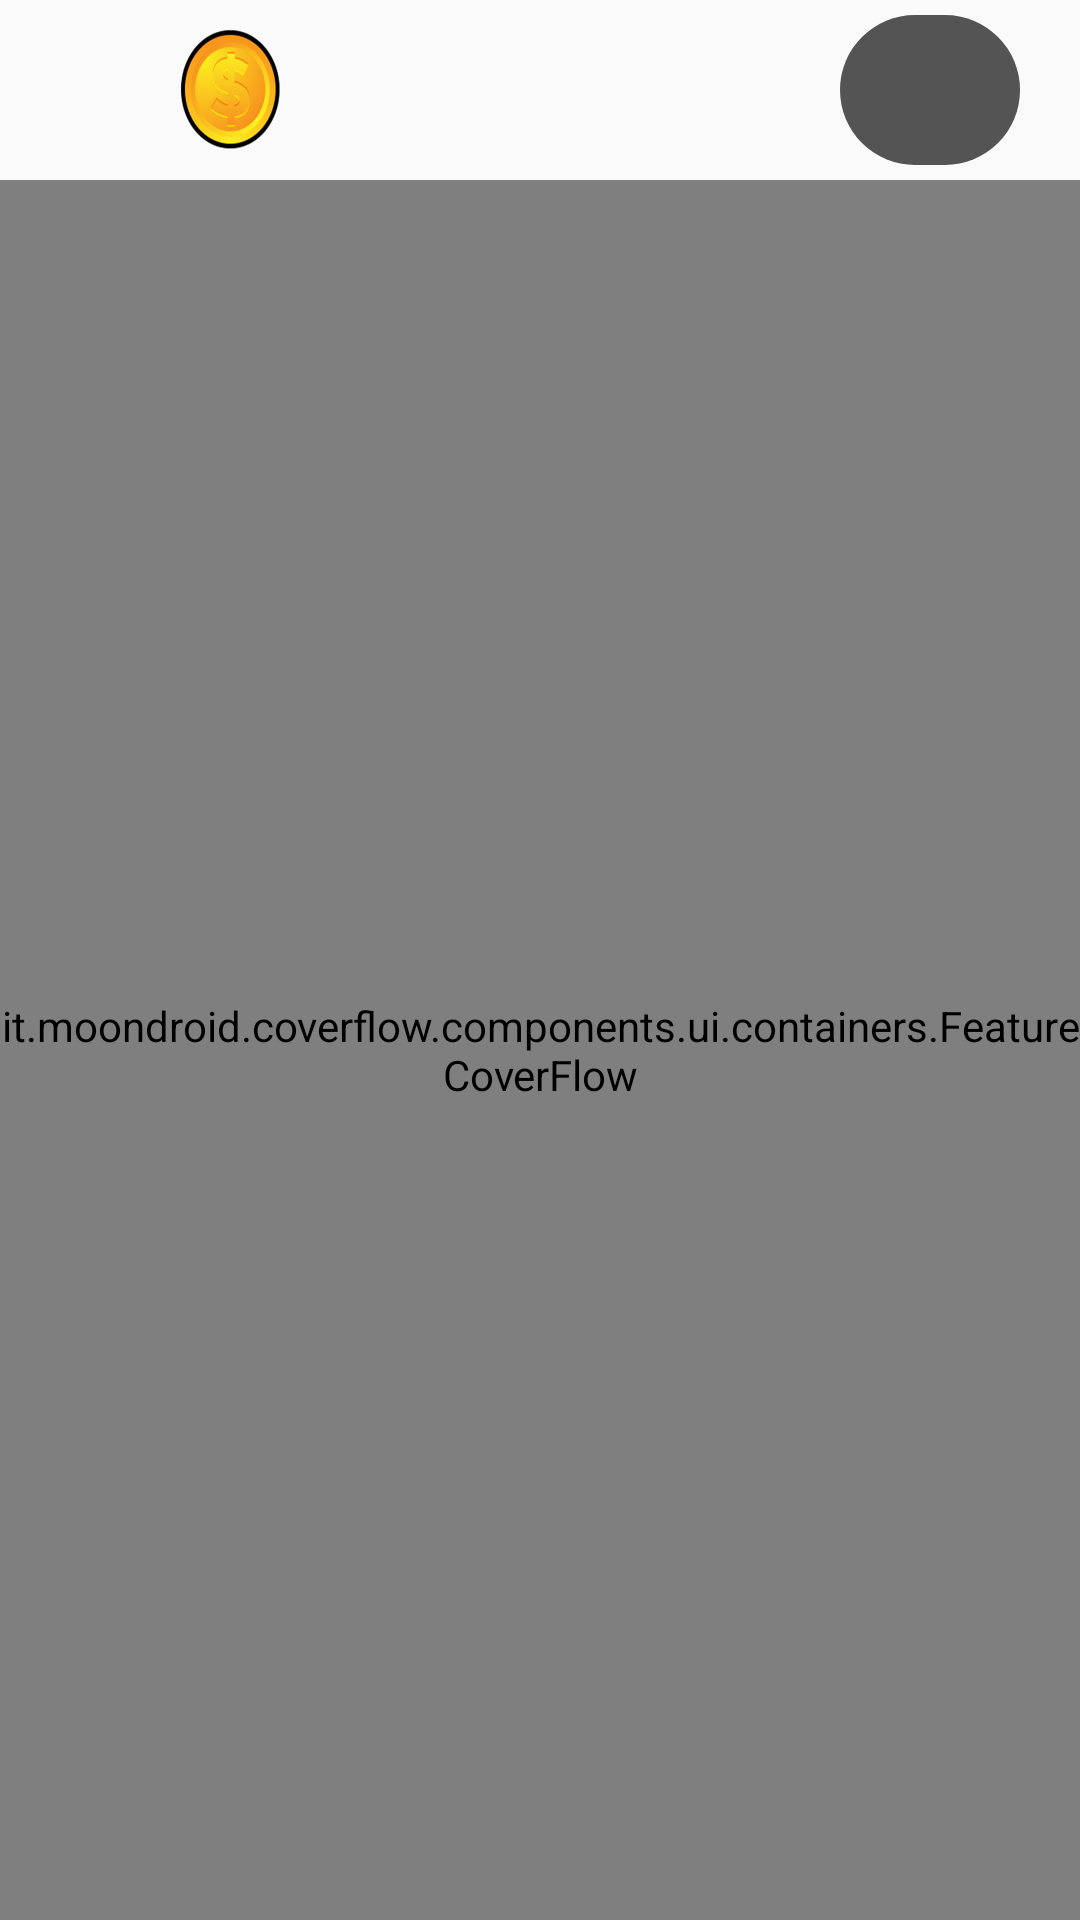

Reconstruct the res/layout file that produces this screen, plus the resources it refers to.
<!-- AndroidManifest.xml: application theme AppTheme -->
<!-- res/layout/coverflow.xml -->
<?xml version="1.0" encoding="utf-8"?>
<RelativeLayout xmlns:android="http://schemas.android.com/apk/res/android"
    xmlns:app="http://schemas.android.com/apk/res-auto"
    xmlns:tools="http://schemas.android.com/tools"
    android:layout_width="match_parent"
    android:layout_height="match_parent"
    android:background="@drawable/main1bg">

    <LinearLayout
        android:layout_width="wrap_content"
        android:layout_height="wrap_content"
        android:layout_alignParentStart="true"
        android:layout_marginStart="50dp"
        android:id="@+id/lin"
        android:orientation="horizontal">

        <TextView
            android:id="@+id/jetonnbrct"
            android:layout_width="wrap_content"
            android:layout_height="wrap_content"
            android:paddingTop="10dp"
            android:layout_marginEnd="2dp"
            android:maxLines="1"
            android:textColor="@color/white"
            android:textSize="20dp"
            android:textStyle="bold|italic"

            />
        <Button
            android:layout_width="50dp"
            android:layout_height="60dp"
            android:id="@+id/jetonimgct"
            android:background="@drawable/goldentoken"
            />
        <View
            android:layout_width="0dp"
            android:layout_height="0dp"
            android:layout_weight="1" />
        <Button
            android:layout_width="60dp"
            android:layout_height="50dp"
            android:id="@+id/CatSetting"
            android:foreground="@drawable/settingcle"
            android:background="@drawable/cerclenoir"
            android:layout_marginEnd="20dp"
            />



    </LinearLayout>

    <it.moondroid.coverflow.components.ui.containers.FeatureCoverFlow
        android:id="@+id/coverFlow"
        android:layout_width="match_parent"
        android:layout_below="@id/lin"
        android:layout_height="match_parent"
        app:coverHeight="200dp"
        app:coverWidth="150dp"
        app:maxScaleFactor="1.5"
        app:reflectionGap="0px"
        app:rotationThreshold="0.50"
        app:scalingThreshold="0.5"
        app:spacing="0.6"
        />


    <TextSwitcher
        android:id="@+id/title"
        android:paddingBottom="16dp"
        android:layout_alignParentBottom="true"
        android:layout_centerVertical="true"

        android:layout_width="match_parent"
        android:layout_height="wrap_content"></TextSwitcher>



</RelativeLayout>
<!-- resources referenced by this layout -->
<resources>
  <!-- drawable cerclenoir (drawable) -->
  <?xml version="1.0" encoding="utf-8"?>
  <shape xmlns:android="http://schemas.android.com/apk/res/android"
      android:shape="rectangle">
      <gradient
          android:startColor="#AA000000"
          android:centerColor="#AA000000"
          android:endColor="#AA000000"
          android:angle="0"/>
      <corners
          android:radius="50dp"/>
  </shape>
  <!-- drawable goldentoken: png bitmap (drawable, 64855 bytes) -->
  <!-- drawable settingcle: png bitmap (drawable, 262010 bytes) -->
  <style name="AppTheme" parent="Theme.AppCompat.Light.NoActionBar">
          
          <item name="windowNoTitle">true</item>
          <item name="windowActionBar">false</item>
          <item name="android:windowFullscreen">true</item>
          <item name="colorPrimary">@color/colorPrimary</item>
          <item name="colorPrimaryDark">@color/colorPrimaryDark</item>
          <item name="colorAccent">@color/colorAccent</item>
  
      </style>
  <!-- not gathered from this repository: default colours our renderer supplied (Android Studio template values) -->
  <color name="white">#FFFFFFFF</color>
  <color name="colorPrimary">#FF6200EE</color>
  <color name="colorPrimaryDark">#FF3700B3</color>
  <color name="colorAccent">#FF03DAC5</color>
</resources>
